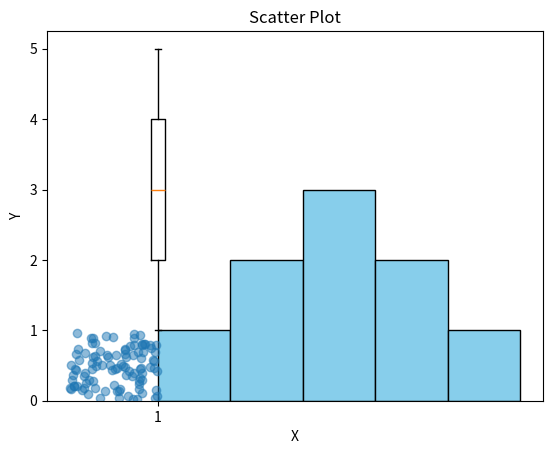

Source code (Python):
import numpy as np

data = [1, 2, 2, 3, 3, 3, 4, 4, 5]

mean = np.mean(data)
median = np.median(data)
mode = np.argmax(np.bincount(data))
variance = np.var(data)
std_dev = np.std(data)
data_range = np.ptp(data)

print(f"Mean: {mean}")
print(f"Median: {median}")
print(f"Mode: {mode}")
print(f"Variance: {variance}")
print(f"Standard Deviation: {std_dev}")
print(f"Range: {data_range}")

import matplotlib.pyplot as plt

data = [1, 2, 2, 3, 3, 3, 4, 4, 5]

plt.hist(data, bins=5, color='skyblue', edgecolor='black')
plt.title("Histogram")
plt.xlabel("Value")
plt.ylabel("Frequency")
plt.show()

plt.boxplot(data)
plt.title("Box Plot")
plt.ylabel("Value")
plt.show()

# Scatter plot example using random data
x = np.random.rand(100)
y = np.random.rand(100)
plt.scatter(x, y, alpha=0.5)
plt.title("Scatter Plot")
plt.xlabel("X")
plt.ylabel("Y")
plt.show()